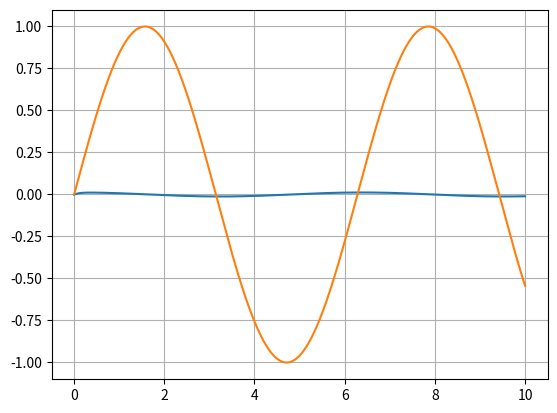

Write Python code to recreate this figure.
import numpy as np
import matplotlib.pyplot as plt

C = 1e-6
R = 100


dt = 1e-6

#times = np.linspace(0,6*R*C,int((6*R*C)/dt))
times = np.linspace(0,10,10000)
Vp = 12
V = Vp*np.sin(times)


v = [0]
i = [Vp/R]

for t in range(times.shape[0]):
    v.append((i[-1]*dt)/C+v[-1])
    i.append((V[t]-v[-1])/R)

#plt.plot(times,v[:-1])
plt.plot(times[1:],i[1:-1],times[1:],np.sin(times[:-1]))
plt.grid()
plt.show()
